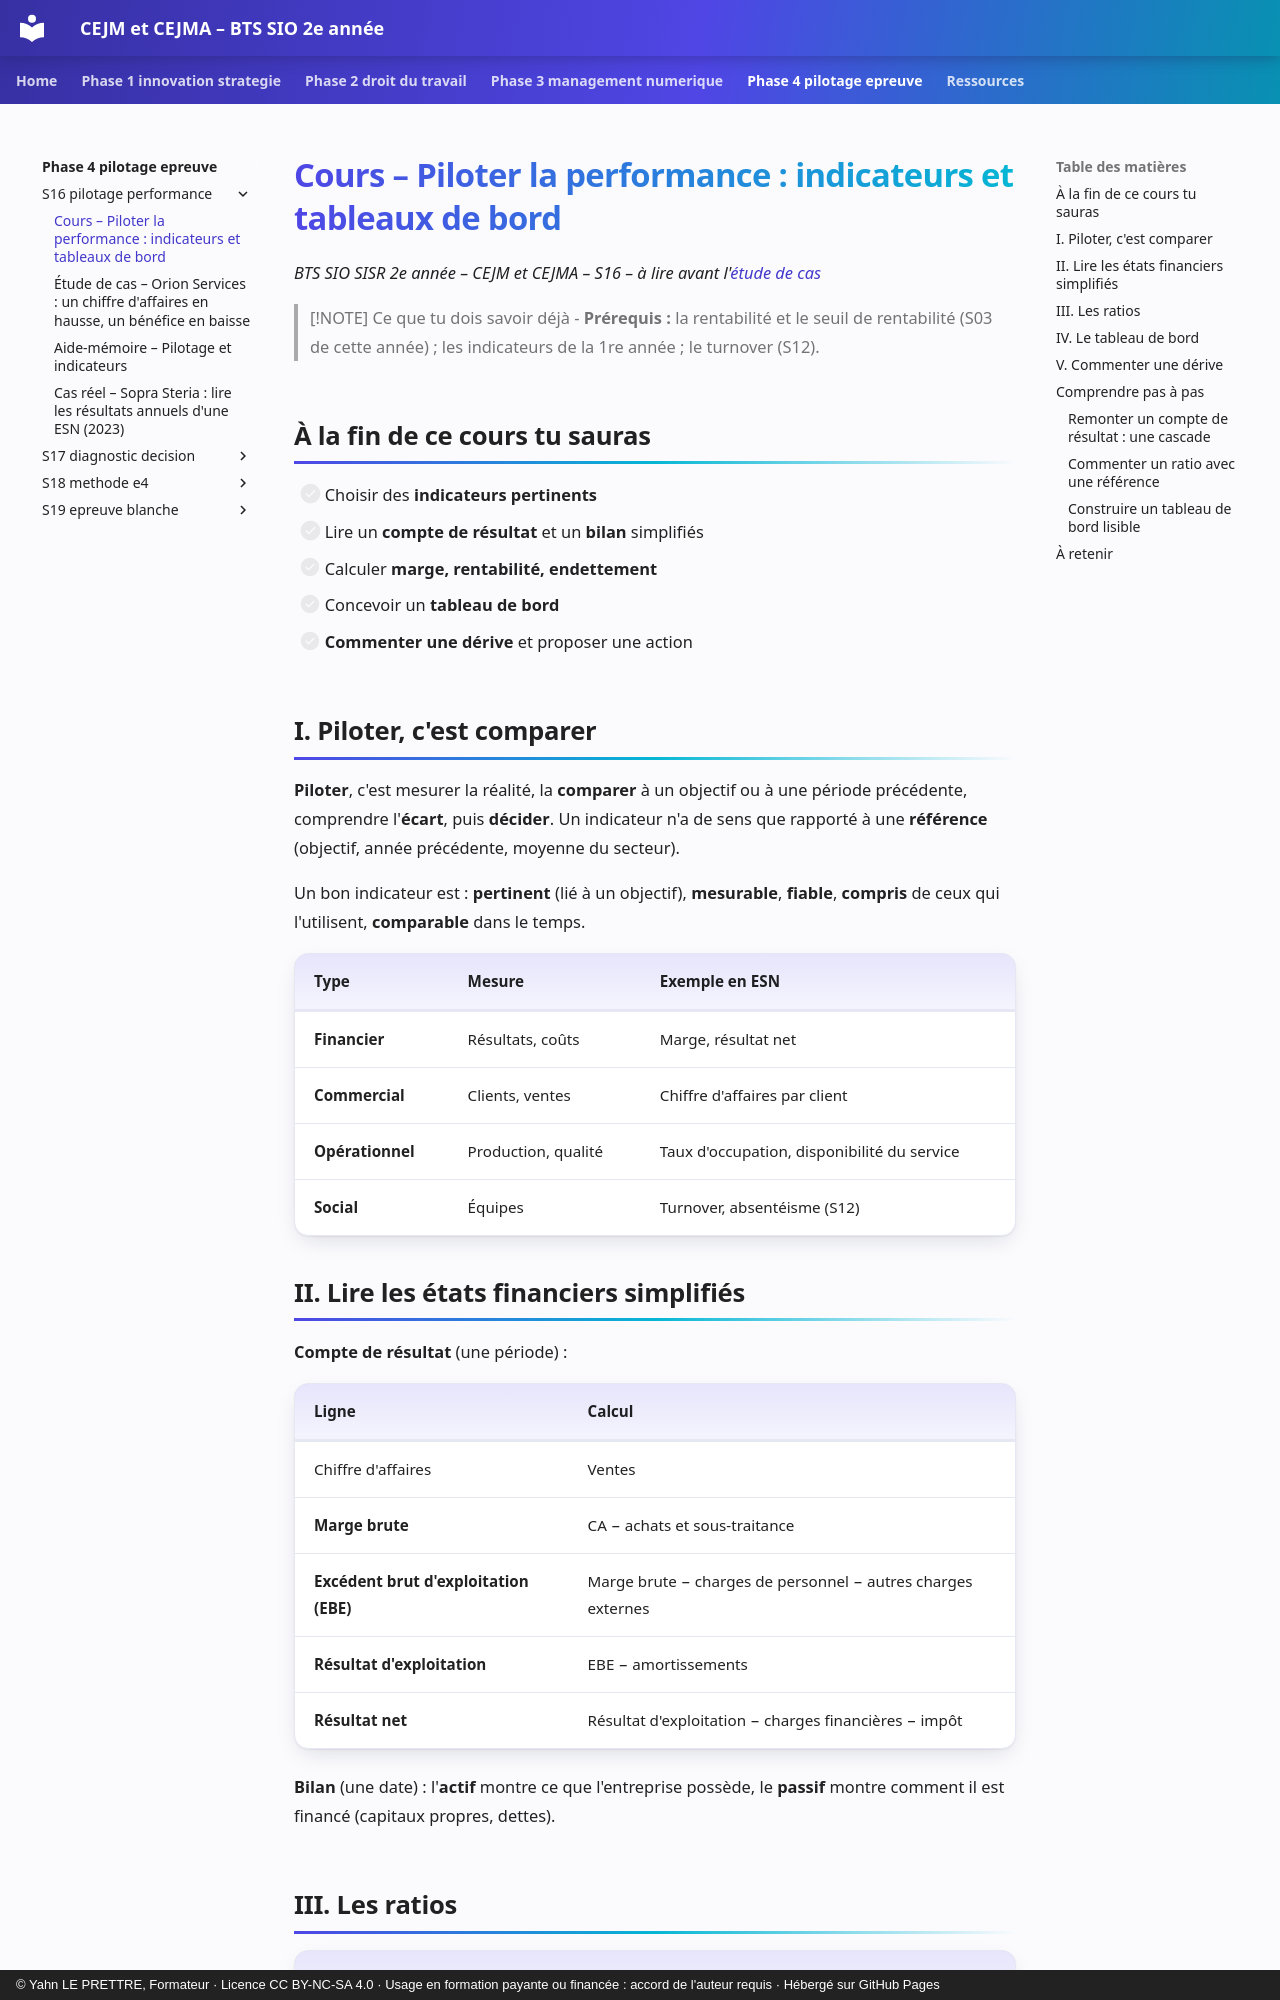

repository: YahnLP/bts2-sio-sisr-cejma · page: phase-4-pilotage-epreuve/S16-pilotage-performance/01-cours/index.html · generator: mkdocs · copyright: © Yahn LE PRETTRE, Formateur · Licence CC BY-NC-SA 4.0 · Usage en formation payante ou financée : accord de l'auteur requis · Hébergé sur GitHub Pages

# Cours – Piloter la performance : indicateurs et tableaux de bord

*BTS SIO SISR 2e année – CEJM et CEJMA – S16 – à lire avant l'[étude de cas](02-etude-de-cas.md)*

> [!NOTE] Ce que tu dois savoir déjà
> - **Prérequis :** la rentabilité et le seuil de rentabilité (S03 de cette année) ; les indicateurs de la 1re année ; le turnover (S12).

## À la fin de ce cours tu sauras

- [ ] Choisir des **indicateurs pertinents**
- [ ] Lire un **compte de résultat** et un **bilan** simplifiés
- [ ] Calculer **marge, rentabilité, endettement**
- [ ] Concevoir un **tableau de bord**
- [ ] **Commenter une dérive** et proposer une action

## I. Piloter, c'est comparer

**Piloter**, c'est mesurer la réalité, la **comparer** à un objectif ou à une période précédente, comprendre l'**écart**, puis **décider**. Un indicateur n'a de sens que rapporté à une **référence** (objectif, année précédente, moyenne du secteur).

Un bon indicateur est : **pertinent** (lié à un objectif), **mesurable**, **fiable**, **compris** de ceux qui l'utilisent, **comparable** dans le temps.

| Type | Mesure | Exemple en ESN |
|---|---|---|
| **Financier** | Résultats, coûts | Marge, résultat net |
| **Commercial** | Clients, ventes | Chiffre d'affaires par client |
| **Opérationnel** | Production, qualité | Taux d'occupation, disponibilité du service |
| **Social** | Équipes | Turnover, absentéisme (S12) |

## II. Lire les états financiers simplifiés

**Compte de résultat** (une période) :

| Ligne | Calcul |
|---|---|
| Chiffre d'affaires | Ventes |
| **Marge brute** | CA − achats et sous-traitance |
| **Excédent brut d'exploitation (EBE)** | Marge brute − charges de personnel − autres charges externes |
| **Résultat d'exploitation** | EBE − amortissements |
| **Résultat net** | Résultat d'exploitation − charges financières − impôt |

**Bilan** (une date) : l'**actif** montre ce que l'entreprise possède, le **passif** montre comment il est financé (capitaux propres, dettes).
